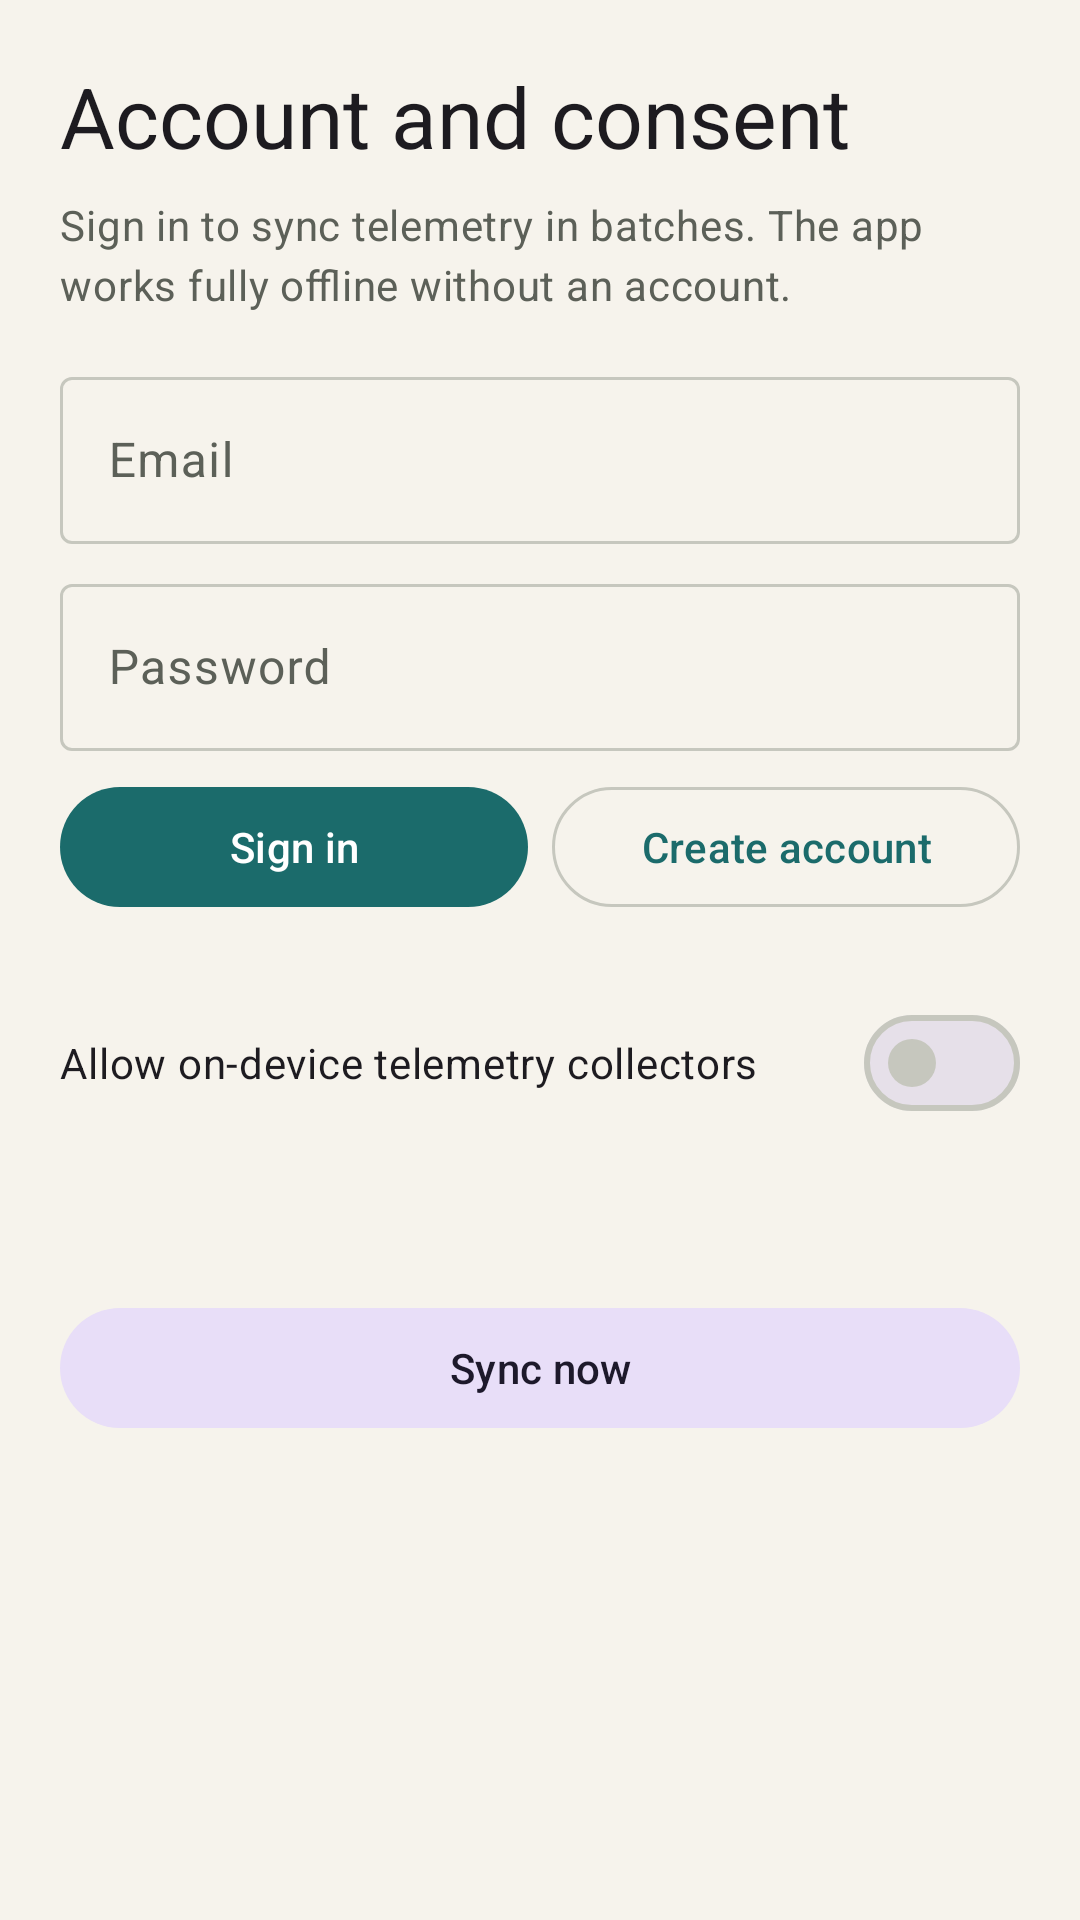

Layout XML and referenced resources for this Android screen:
<!-- AndroidManifest.xml: application theme Theme.FocusFlow -->
<!-- res/layout/fragment_settings.xml -->
<?xml version="1.0" encoding="utf-8"?>
<androidx.core.widget.NestedScrollView xmlns:android="http://schemas.android.com/apk/res/android"
    android:layout_width="match_parent"
    android:layout_height="match_parent"
    android:fillViewport="true">

    <LinearLayout
        android:layout_width="match_parent"
        android:layout_height="wrap_content"
        android:orientation="vertical"
        android:padding="@dimen/screen_padding">

        <com.google.android.material.textview.MaterialTextView
            android:layout_width="match_parent"
            android:layout_height="wrap_content"
            android:text="@string/settings_title"
            android:textAppearance="?attr/textAppearanceHeadlineMedium" />

        <com.google.android.material.textview.MaterialTextView
            android:id="@+id/auth_status"
            android:layout_width="match_parent"
            android:layout_height="wrap_content"
            android:layout_marginTop="@dimen/space_sm"
            android:text="@string/settings_signed_out"
            android:textAppearance="?attr/textAppearanceBodyMedium"
            android:textColor="?attr/colorOnSurfaceVariant" />

        <com.google.android.material.textfield.TextInputLayout
            android:id="@+id/email_layout"
            android:layout_width="match_parent"
            android:layout_height="wrap_content"
            android:layout_marginTop="@dimen/space_md"
            android:hint="@string/settings_email_hint">

            <com.google.android.material.textfield.TextInputEditText
                android:id="@+id/email"
                android:layout_width="match_parent"
                android:layout_height="wrap_content"
                android:inputType="textEmailAddress" />
        </com.google.android.material.textfield.TextInputLayout>

        <com.google.android.material.textfield.TextInputLayout
            android:id="@+id/password_layout"
            android:layout_width="match_parent"
            android:layout_height="wrap_content"
            android:layout_marginTop="@dimen/space_sm"
            android:hint="@string/settings_password_hint">

            <com.google.android.material.textfield.TextInputEditText
                android:id="@+id/password"
                android:layout_width="match_parent"
                android:layout_height="wrap_content"
                android:inputType="textPassword" />
        </com.google.android.material.textfield.TextInputLayout>

        <LinearLayout
            android:id="@+id/auth_actions"
            android:layout_width="match_parent"
            android:layout_height="wrap_content"
            android:layout_marginTop="@dimen/space_sm"
            android:orientation="horizontal">

            <com.google.android.material.button.MaterialButton
                android:id="@+id/login"
                android:layout_width="0dp"
                android:layout_height="wrap_content"
                android:layout_marginEnd="@dimen/space_sm"
                android:layout_weight="1"
                android:text="@string/settings_login" />

            <com.google.android.material.button.MaterialButton
                android:id="@+id/register"
                style="@style/Widget.Material3.Button.OutlinedButton"
                android:layout_width="0dp"
                android:layout_height="wrap_content"
                android:layout_weight="1"
                android:text="@string/settings_register" />
        </LinearLayout>

        <com.google.android.material.button.MaterialButton
            android:id="@+id/logout"
            style="@style/Widget.Material3.Button.TextButton"
            android:layout_width="match_parent"
            android:layout_height="wrap_content"
            android:text="@string/settings_logout"
            android:visibility="gone" />

        <com.google.android.material.materialswitch.MaterialSwitch
            android:id="@+id/telemetry_consent"
            android:layout_width="match_parent"
            android:layout_height="wrap_content"
            android:layout_marginTop="@dimen/space_lg"
            android:text="@string/settings_consent" />

        <com.google.android.material.textview.MaterialTextView
            android:id="@+id/threshold"
            android:layout_width="match_parent"
            android:layout_height="wrap_content"
            android:layout_marginTop="@dimen/space_md"
            android:textAppearance="?attr/textAppearanceBodyLarge" />

        <com.google.android.material.button.MaterialButton
            android:id="@+id/sync_now"
            style="@style/Widget.Material3.Button.TonalButton"
            android:layout_width="match_parent"
            android:layout_height="wrap_content"
            android:layout_marginTop="@dimen/space_md"
            android:text="@string/settings_sync_now" />
    </LinearLayout>
</androidx.core.widget.NestedScrollView>
<!-- resources referenced by this layout -->
<resources>
  <dimen name="screen_padding">20dp</dimen>
  <dimen name="space_lg">24dp</dimen>
  <dimen name="space_md">16dp</dimen>
  <dimen name="space_sm">8dp</dimen>
  <string name="settings_consent">Allow on-device telemetry collectors</string>
  <string name="settings_email_hint">Email</string>
  <string name="settings_login">Sign in</string>
  <string name="settings_logout">Sign out</string>
  <string name="settings_password_hint">Password</string>
  <string name="settings_register">Create account</string>
  <string name="settings_signed_out">Sign in to sync telemetry in batches. The app works fully offline without an account.</string>
  <string name="settings_sync_now">Sync now</string>
  <string name="settings_title">Account and consent</string>
  <style name="Theme.FocusFlow" parent="Base.Theme.FocusFlow" />
  <style name="Base.Theme.FocusFlow" parent="Theme.Material3.DayNight.NoActionBar">
          <item name="colorPrimary">@color/focus_primary</item>
          <item name="colorOnPrimary">@color/focus_on_primary</item>
          <item name="colorPrimaryContainer">@color/focus_primary_container</item>
          <item name="colorSecondary">@color/focus_secondary</item>
          <item name="android:colorBackground">@color/focus_background</item>
          <item name="colorSurface">@color/focus_surface</item>
          <item name="colorOnSurface">@color/focus_on_surface</item>
          <item name="colorOnSurfaceVariant">@color/focus_on_surface_variant</item>
          <item name="colorOutline">@color/focus_outline</item>
      </style>
  <color name="focus_primary">#1B6B6B</color>
  <color name="focus_on_primary">#FFFFFFFF</color>
  <color name="focus_primary_container">#D4EFEF</color>
  <color name="focus_secondary">#C47B3B</color>
  <color name="focus_background">#F6F3EC</color>
  <color name="focus_surface">#FFFBFF</color>
  <color name="focus_on_surface">#1B1C18</color>
  <color name="focus_on_surface_variant">#5C6058</color>
  <color name="focus_outline">#C6C7BE</color>
</resources>
